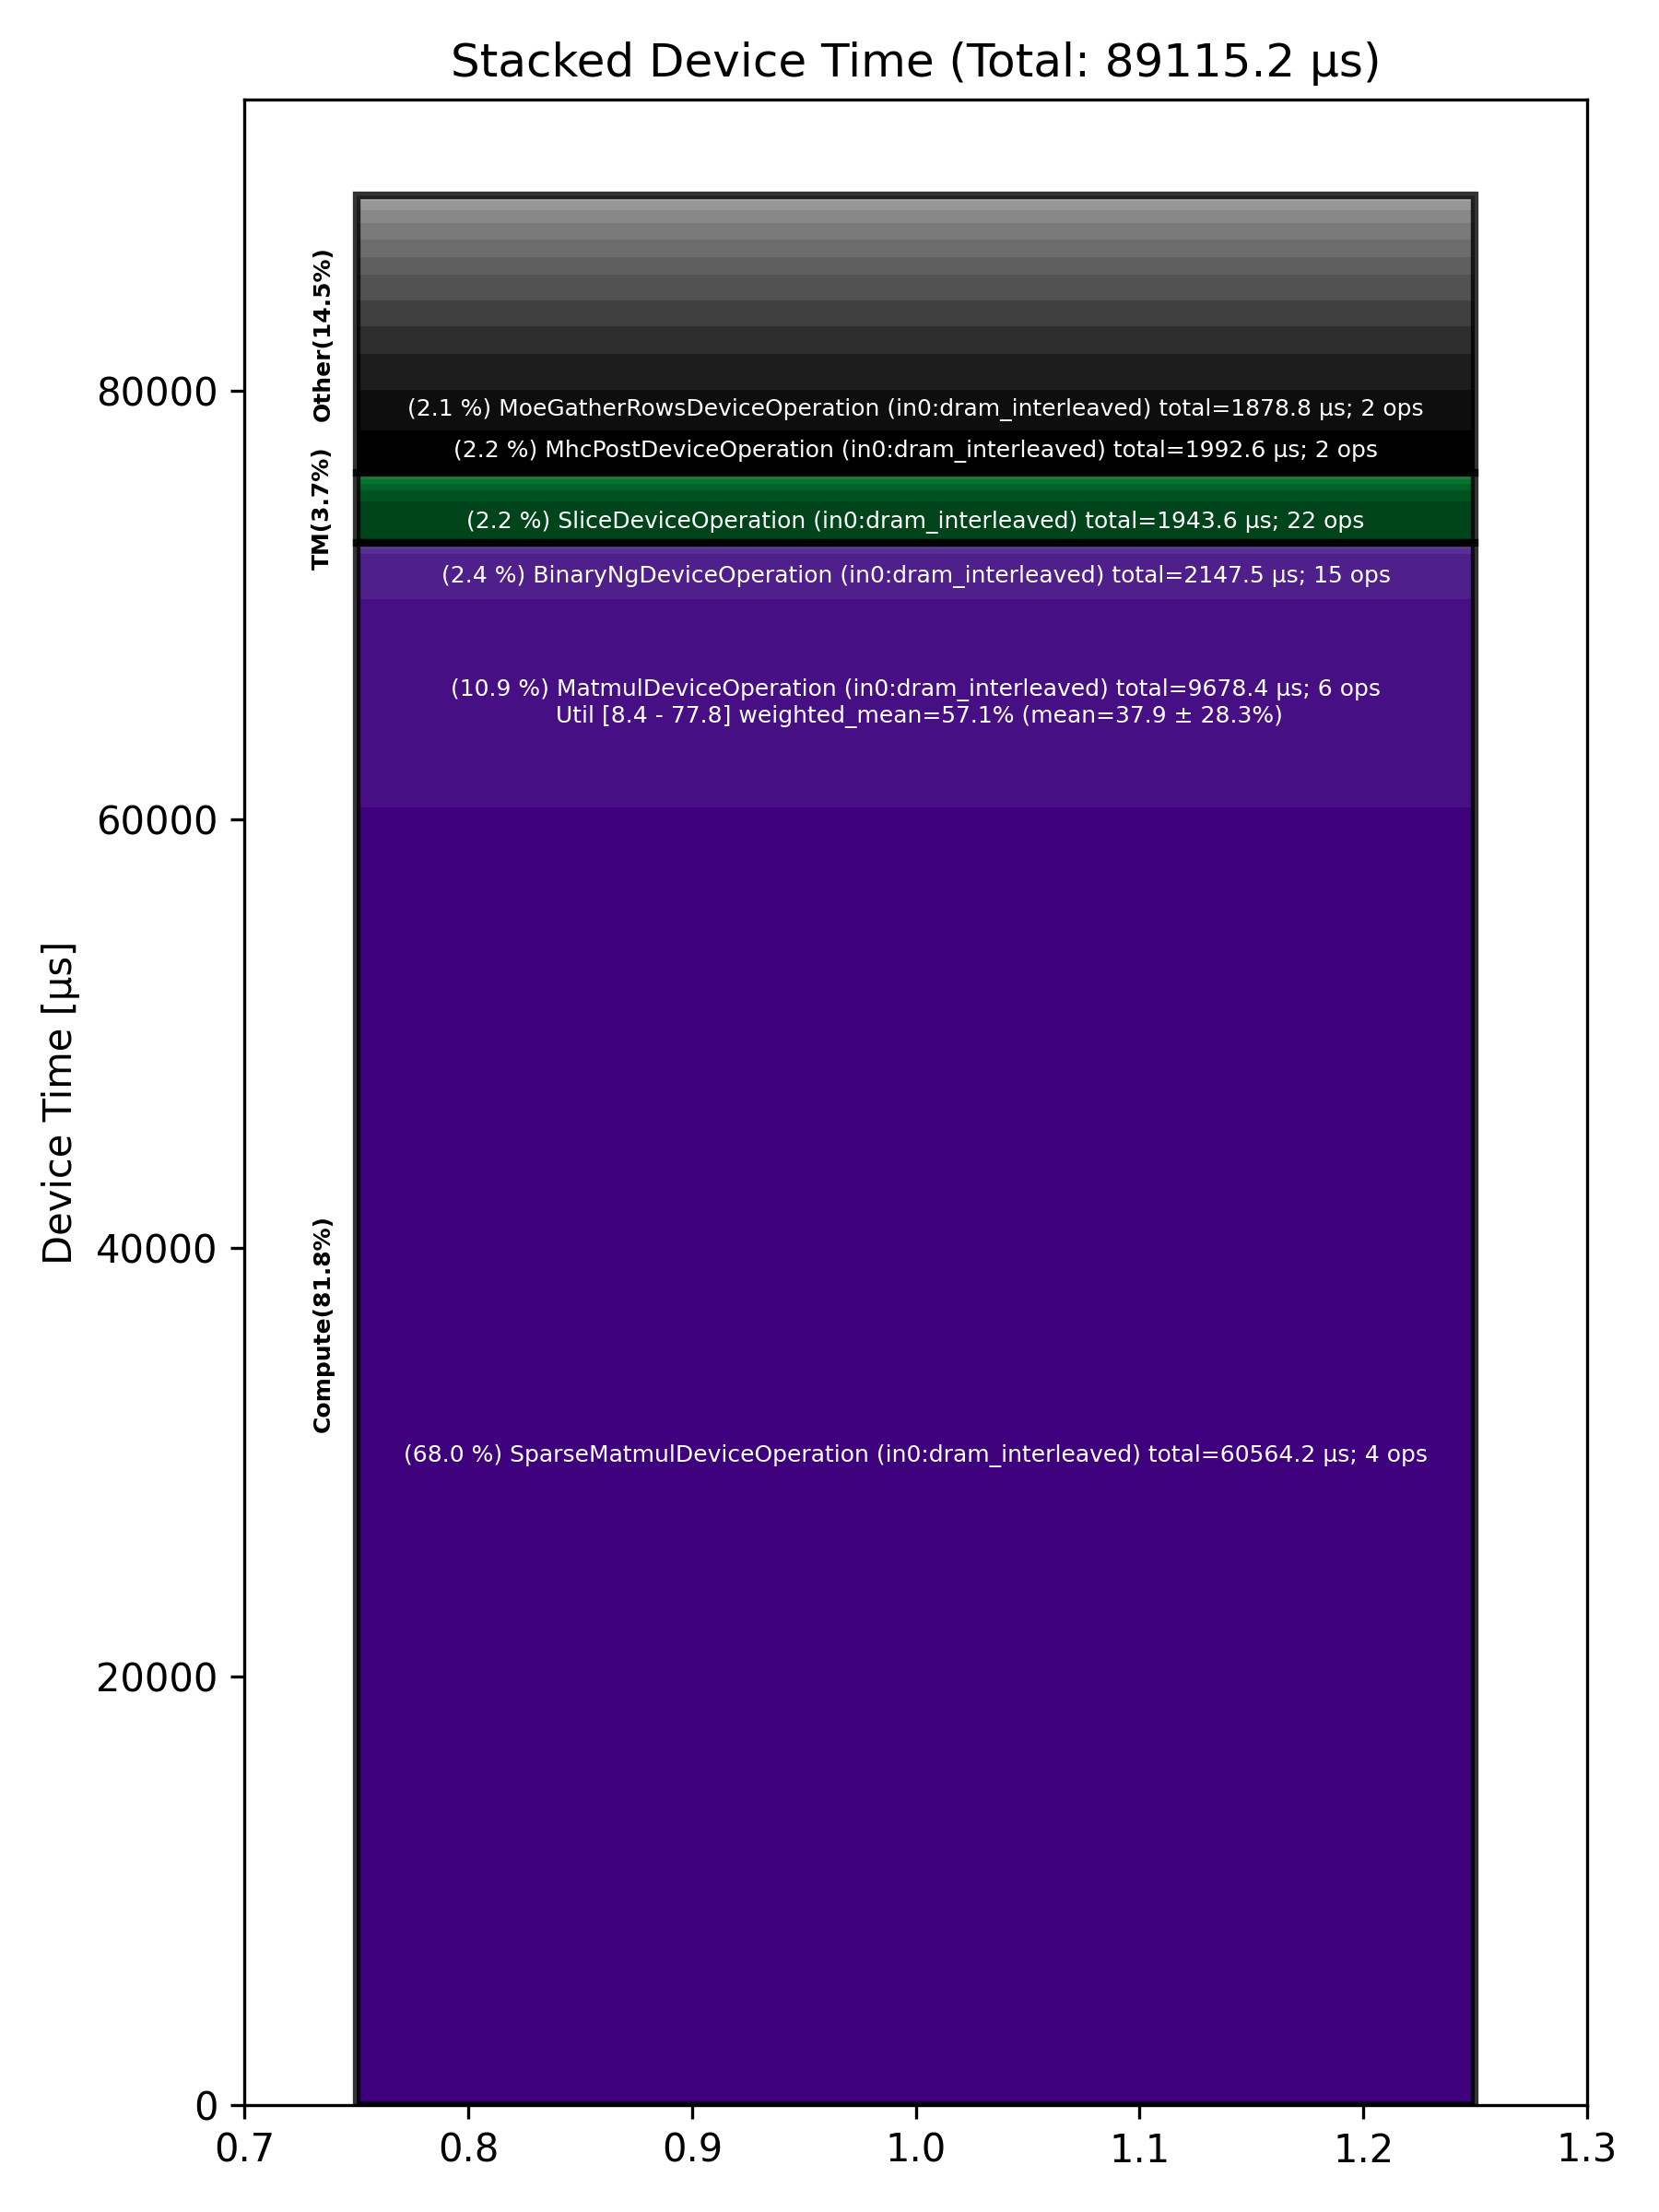

The file beside this chart, header and first rows:
Total % [%], Op Code, Device Time Sum [μs], Op Count, Op Category, Min FLOPs [%], Max FLOPs [%], Mean FLOPs [%], Std FLOPs [%], Weighted Mean FLOPs [%]
67.96, SparseMatmulDeviceOperation (in0:dram_in…, 60564, 4, Compute, , , , , 
10.86, MatmulDeviceOperation (in0:dram_interlea…, 9678, 6, Compute, 8.37, 77.80, 37.91, 28.25, 57.14
2.41, BinaryNgDeviceOperation (in0:dram_interl…, 2147, 15, Compute, , , , , 
2.24, MhcPostDeviceOperation (in0:dram_interle…, 1993, 2, Other, , , , , 
2.18, SliceDeviceOperation (in0:dram_interleav…, 1944, 22, TM, , , , , 
2.11, MoeGatherRowsDeviceOperation (in0:dram_i…, 1879, 2, Other, , , , , 
1.89, MhcMixDeviceOperation (in0:dram_interlea…, 1689, 2, Other, , , , , 
1.41, UntilizeCodegenDeviceOperation (in0:dram…, 1254, 4, Other, , , , , 
1.38, MoeSortedDispatchDeviceOperation (in0:dr…, 1234, 2, Other, , , , , 
1.36, PrepareChunkRecurrenceOperation (in0:dra…, 1209, 1, Other, , , , , 
0.91, MhcPreDeviceOperation (in0:dram_interlea…, 815.2, 2, Other, , , , , 
0.91, QkvCausalConv1dSiluOperation (in0:dram_i…, 806.9, 1, Other, , , , , 
0.88, RecurrentChunkScanOperation (in0:dram_in…, 780.1, 1, Other, , , , , 
0.66, MoeGatherAddRowsDeviceOperation (in0:dra…, 589.5, 2, Other, , , , , 
0.55, UntilizeDeviceOperation (in0:dram_interl…, 493.3, 1, TM, , , , , 
0.49, SigmoidGatedRmsNormOperation (in0:dram_i…, 437.9, 1, Other, , , , , 
0.34, TransposeDeviceOperation (in0:dram_inter…, 304.2, 4, TM, , , , , 
0.26, TypecastDeviceOperation (in0:dram_interl…, 235.3, 10, TM, , , , , 
0.24, LayerNormDeviceOperation (in0:dram_inter…, 217.8, 2, Compute, , , , , 
0.22, MhcSplitSinkhornDeviceOperation (in0:dra…, 193.3, 2, Other, , , , , 
0.19, ReduceDeviceOperation (in0:dram_interlea…, 173.7, 5, Compute, , , , , 
0.11, UnaryDeviceOperation (in0:dram_interleav…, 99.95, 3, Compute, , , , , 
0.11, ConcatDeviceOperation (in0:dram_interlea…, 94.35, 2, TM, , , , , 
0.10, TilizeWithValPaddingDeviceOperation (in0…, 88.63, 4, TM, , , , , 
0.07, ReshapeViewDeviceOperation (in0:dram_int…, 61.91, 4, TM, , , , , 
0.04, GatherDeviceOperation (in0:dram_interlea…, 37.50, 1, Other, , , , , 
0.04, TopKDeviceOperation (in0:dram_interleave…, 35.91, 1, Other, , , , , 
0.04, UntilizeWithUnpaddingDeviceOperation (in…, 33.93, 2, TM, , , , , 
0.02, FillPadDeviceOperation (in0:dram_interle…, 15.33, 2, TM, , , , , 
0.01, EmbeddingsDeviceOperation (in0:dram_inte…, 7.73, 2, Compute, , , , , 
0.00, ChronologicalSelectionsOperation (in0:dr…, 2.46, 1, Other, , , , , 
